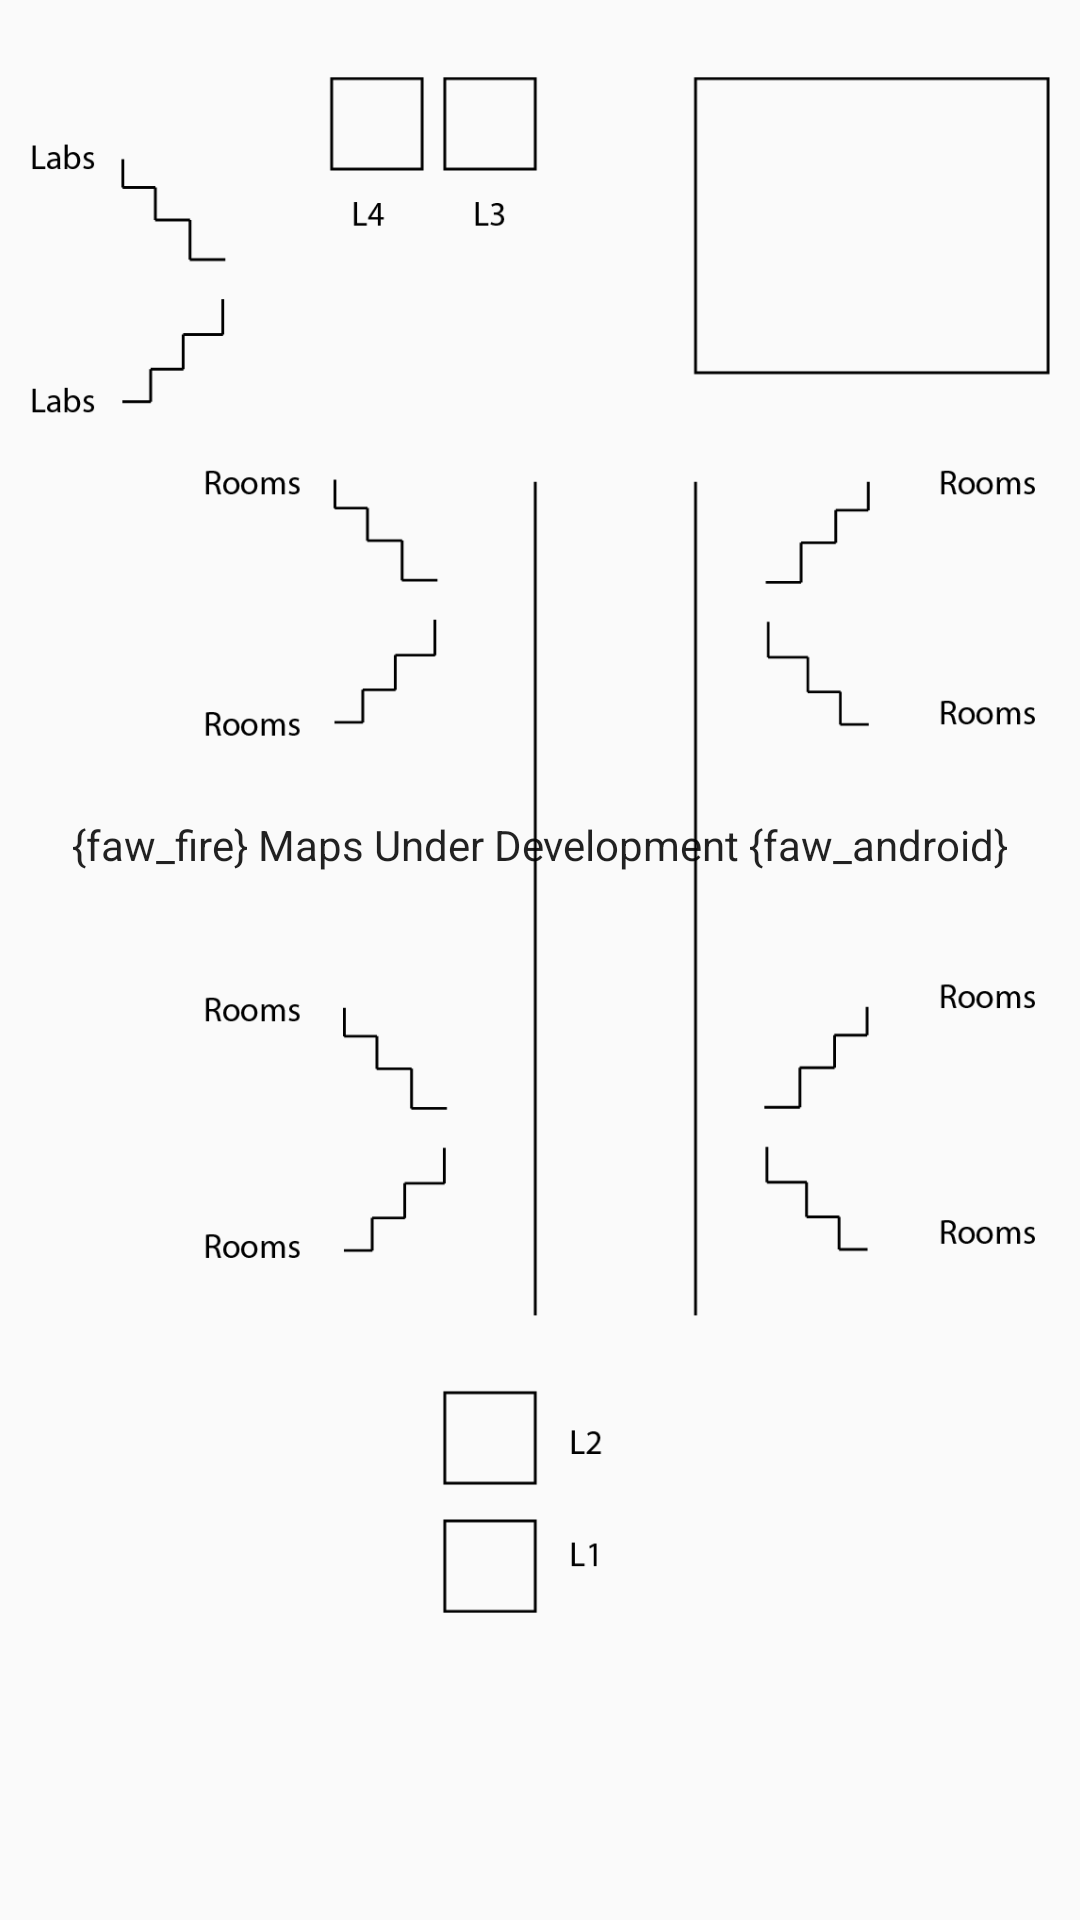

Here is an Android app screen rendered from its layout file. Give the layout XML and the strings, colors and styles it references.
<!-- AndroidManifest.xml: application theme AppTheme -->
<!-- res/layout/fragment_department_map.xml -->
<RelativeLayout xmlns:android="http://schemas.android.com/apk/res/android"
    xmlns:app="http://schemas.android.com/apk/res-auto"
    xmlns:tools="http://schemas.android.com/tools"
    android:layout_width="match_parent"
    android:layout_height="match_parent"
    tools:context="com.hasib.drawer.navigationdrawermikepenz.DepartmentMap">

    

    <ScrollView
        android:layout_width="match_parent"
        android:layout_height="match_parent">

        <RelativeLayout
            android:layout_width="match_parent"
            android:layout_height="match_parent">

            <TextView
                android:layout_width="wrap_content"
                android:layout_height="wrap_content"
                android:layout_centerHorizontal="true"
                android:layout_centerVertical="true"
                android:text="{faw_fire} Maps Under Development {faw_android}"
                android:textAppearance="@style/TextAppearance.AppCompat.Body1" />

            <ImageView
                android:id="@+id/imageView3"
                android:layout_width="wrap_content"
                android:layout_height="wrap_content"
                android:layout_centerHorizontal="true"
                android:layout_centerVertical="true"
                android:padding="10dp"
                android:src="@mipmap/dep_map" />

        </RelativeLayout>

    </ScrollView>



</RelativeLayout>
<!-- resources referenced by this layout -->
<resources>
  <!-- mipmap dep_map: png bitmap (mipmap-hdpi, 8977 bytes) -->
  <style name="AppTheme" parent="Theme.AppCompat.Light.NoActionBar">
          
          <item name="colorPrimary">@color/colorPrimary</item>
          <item name="colorPrimaryDark">@color/colorPrimaryDark</item>
          <item name="colorAccent">@color/colorAccent</item>
      </style>
  <color name="colorPrimary">#3F51B5</color>
  <color name="colorPrimaryDark">#6873bb</color>
  <color name="colorAccent">#FF4081</color>
</resources>
